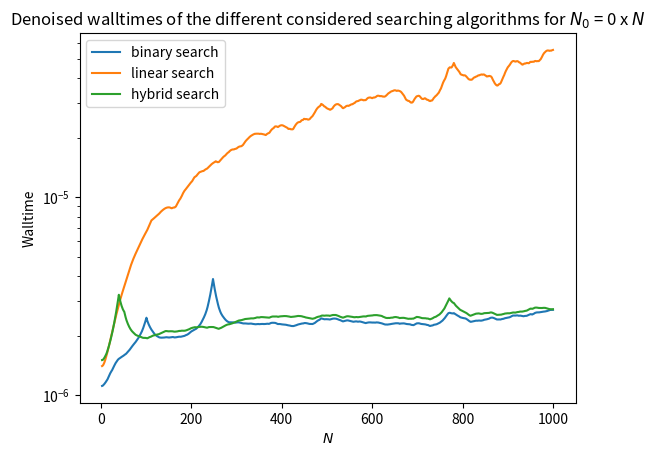
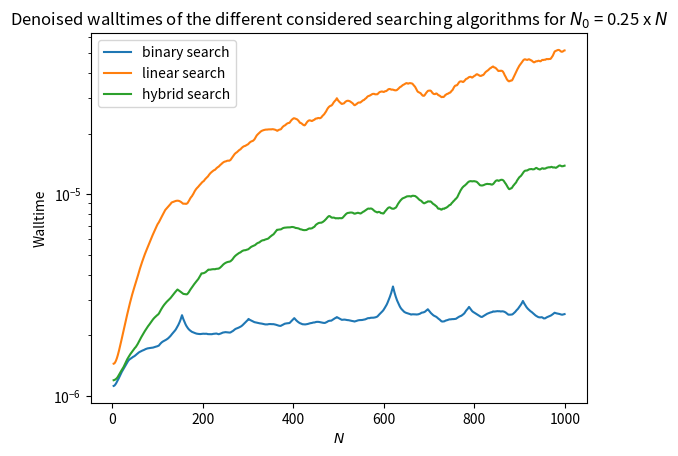
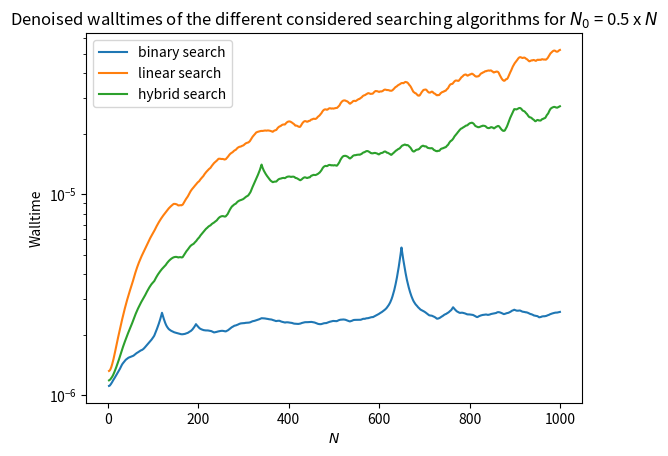
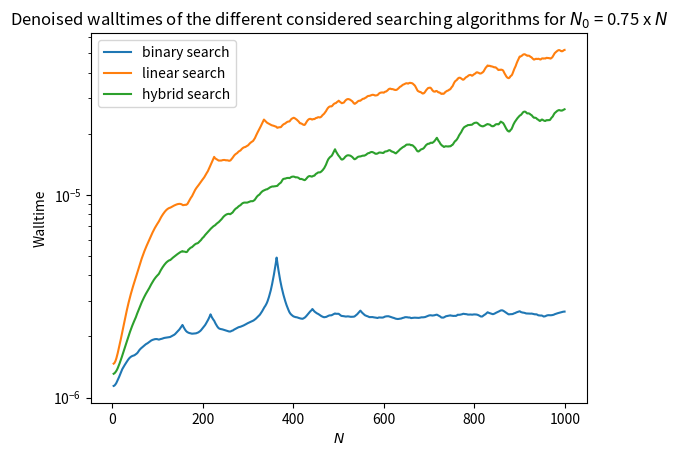
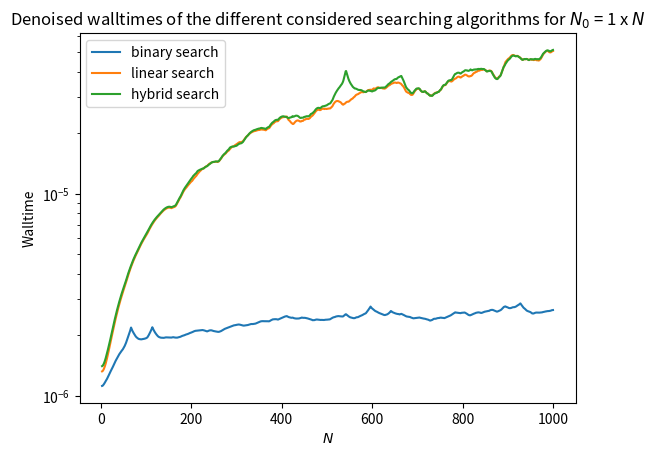

Python code for these plots, in order: (Note: this script raises an exception after producing the figures.)
""" Your college id here: 01258326
    Template code for project 1, contains 4 functions:
    code1: complete function for question 1
    test_code1: function to be completed for question 1
    createTable: complete function for question 2
    findAA: function to be completed for question 2
"""

def code1(L,x,istart=0,iend=-1000,N0=2):
    """function for question 1
    Input:
    L: an N-element list of integers arranged in non-decreasing order
    x,istart,iend: integers
    N0: a non-negative integer

    Output: an integer
    """

    if iend==-1000: iend = len(L)-1

    if istart>iend: return -1000

    if iend-istart<N0:
        for ind in range(istart,iend+1):
            if L[ind]==x: return ind
        return -1000
    else:
        imid = int(0.5*(istart+iend))
        if x==L[imid]:
            return imid
        elif x < L[imid]:
            iend = imid-1
            return code1(L,x,istart,iend,N0=N0)
        else:
            istart = imid+1
            return code1(L,x,istart,iend,N0=N0)
        
def denoise(result) :
    """
    This function uses the linear least squares regularization technique seen in 
    Optimization module (week 4) to denoise the walltimes that have been computed 
    on random lists. 

    Parameters
    ----------
    result : a p-dimensionnal numpy array containing the computed walltimes

    Returns
    -------
    result_denoised : a p-dimensionnal numpy array containing the denoised walltimes

    """
    import numpy as np
    
    p = len(result) # Retreiving size of data to denoise
    L = np.column_stack((np.identity(p-1) + np.diag([-1 for i in range(p-2)], k=1) , \
                         np.zeros(p-1))) # Building matrix involved in the penalization term
    L[p-2,p-1] = -1
    I = np.identity(p)
    lbda = 200 # Coefficient of penalization term 
        
    result_denoised = np.dot(np.linalg.inv(I + lbda * np.dot(L.T,L)), result)
    # Computing (I + lbda L.T L)^-1 b, where b is the noisy result vector 
        
    return(result_denoised)


def test_code1(inputs=0.5):
    """Question 1: investigate trends in wall time of code1 function.
    Use the variables inputs and outputs if/as needed.
    You may import modules within this function as needed, please do not import
    modules elsewhere without permission.
    """
    import time
    import numpy as np
    from numpy import random
    random.seed(3141592653)
    import matplotlib.pyplot as plt
    
    results = {'binary' : [], 'linear' : [], 'hybrid' : []} # Initializing dictionnary \
        # which will contain our computation times
    
    for N in range(3,1000) :
    
        N0 = int(inputs * N) # N0 as a fraction of N
        
        for test in range(25) : # Averaging over several random test lists to capture \
            # typical behavior 
            
            hybrid = []
            linear = []
            binary = []
    
            L = np.sort(random.randint(1000,size=N)) # Generating a sorted list of N random \
            # integers smaller than 1000
            x = random.randint(1000) # Generating a random target integer smaller than 1000
        
            t1 = time.time() # Start time 
            _ = code1(L,x,istart=0,iend=-1000,N0=N0) # Computing the search for hybrid version 
            t2 = time.time() # End time
            hybrid.append(t2-t1) # Adding the results to the corresponding list 
        
            t1 = time.time() # Start time 
            _ = code1(L,x,istart=0,iend=-1000,N0=N) # Computing the search for linear version 
            t2 = time.time() # End time
            linear.append(t2-t1) # Adding the results to the corresponding list 
            
            t1 = time.time() # Start time 
            _ = code1(L,x,istart=0,iend=-1000,N0=0) # Computing the search for binary version 
            t2 = time.time() # End time
            binary.append(t2-t1) # Adding the results to the corresponding list 
            
            
        results['hybrid'].append(np.mean(hybrid)) # Adding the average results 
        results['linear'].append(np.mean(linear)) # to the corresponding list
        results['binary'].append(np.mean(binary)) 
        
    outputs = results # Walltimes of code1

    # Plotting with denoising
    plt.figure()
    Xaxis = np.array([n for n in range(3,1000)])
    plt.plot(Xaxis,denoise(results['binary']), label='binary search')
    plt.plot(Xaxis,denoise(results['linear']), label='linear search')
    plt.plot(Xaxis,denoise(results['hybrid']), label='hybrid search')
    plt.yscale('log')
    #plt.xlim([0,150])
    plt.legend(loc="best")
    plt.xlabel('$N$')
    plt.ylabel('Walltime')
    title = 'Denoised walltimes of the different considered searching algorithms for $N_0$ = ' \
        + str(inputs) + ' x $N$'
    plt.title(title)
    plt.show()

    return outputs



def createTable():
	"""Function for question 2. Return dictionary providing mapping from codons
    to amino acids. "_" indicates that codon does not correspond to any amino acid.
	"""
	table = {
		'ATA':'i', 'ATC':'i', 'ATT':'i', 'ATG':'m',
		'ACA':'t', 'ACC':'t', 'ACG':'t', 'ACT':'t',
		'AAC':'n', 'AAT':'n', 'AAA':'k', 'AAG':'k',
		'AGC':'s', 'AGT':'s', 'AGA':'r', 'AGG':'r',
		'CTA':'l', 'CTC':'l', 'CTG':'l', 'CTT':'l',
		'CCA':'p', 'CCC':'p', 'CCG':'p', 'CCT':'p',
		'CAC':'h', 'CAT':'h', 'CAA':'q', 'CAG':'q',
		'CGA':'r', 'CGC':'r', 'CGG':'r', 'CGT':'r',
		'GTA':'b', 'GTC':'b', 'GTG':'b', 'GTT':'b',
		'GCA':'a', 'GCC':'a', 'GCG':'a', 'GCT':'a',
		'GAC':'d', 'GAT':'d', 'GAA':'e', 'GAG':'e',
		'GGA':'g', 'GGC':'g', 'GGG':'g', 'GGT':'g',
		'TCA':'s', 'TCC':'s', 'TCG':'s', 'TCT':'s',
		'TTC':'f', 'TTT':'f', 'TTA':'l', 'TTG':'l',
		'TAC':'o', 'TAT':'o', 'TAA':'_', 'TAG':'_',
		'TGC':'c', 'TGT':'c', 'TGA':'_', 'TGG':'j',
	}
	return table


def heval(L,c2b, Base=20,Prime=97):
    """Convert list L to base-10 number mod Prime where Base specifies the base of L
        Function taken from lecture notes and modified.
    """
    f=0
    for l in L[:-1]:
            f = Base*(c2b[l]+f)
            h = (f + (c2b[L[-1]])) % Prime
    return h

def findAA(S,L_p):
    """Question 2: Complete function to find amino acid patterns in
    amino acid sequence, S
    Input:
        S: String corresponding to an amino acid sequence
        L_p: List of p length-3m strings. Each string corresponds to a gene
        sequence
    Output:
        L_out: List of lists containing locations of amino-acids in S.
        L_out[i] should be a list of integers containing all locations in S at
        which the amino acid sequence corresponding to the gene sequence in L_p[i] occur.
        If one or more codons in L_p[i] do not correspond to an amino acid (such
        that '_' would appear in the corresponding amino acid sequence), set
        L_out[i]=-1000.
    """
    c2b = {
        'a' : 0, 'b' : 1, 'c' : 2, 'd' : 3, 'e' : 4,
        'f' : 5, 'g' : 6, 'h' : 7, 'i' : 8, 'j' : 9,
        'k' : 10, 'l' : 11, 'm' : 12, 'n' : 13, 'o' : 14, 
        'p' : 15, 'q' : 16, 'r' : 17, 's' : 18, 't' :19
        }
    
    #use/modify the code below as needed
    n = len(S)
    p = len(L_p)
    k = len(L_p[0])
    m = k // 3
    L_out = [[] for i in range(p)]
    T = createTable()
    
    L_AA = ['' for i in range(p)] # Here we store the amino acids we are looking for in S
    
    prime = 97 # Prime for remainder
    
    bm = (20**m) % prime # Computing those parameters only once !
    hi0 = heval(S[:m], c2b = c2b, Base = 20, Prime = prime) 

    
    for i in range(p) : # Going linearly through the gene sequences
    
    
        
        ## We first translate the gene sequences to the corresponding amino acid sequences ##
        for j in range(0,k,3) : # Going 3 by 3 over L_p[i] codons
            aminoAcid = T[L_p[i][j:j+3]] # Looking in the table for the corresponding 
            # amino acid
            if aminoAcid != '_' : # Verifying the codon is relevant 
                L_AA[i] += aminoAcid # Concatenating the strings
            else :
                L_out[i] =[-1000] # As required in the subject 
                break

        # L_p[i] has been translated to L_AA[i] at this stage
        # We have the amino acid sequence corresponding to L_p[i]
        
        
        
        ## We now search for the location of the L_AA[i] amino acids in S ##
        if len(L_AA[i]) == m : # Only searching if all codons were coding for amino acids 
        
            ## We use the Rabin Karp algorithm and the code provided in the lecture slides
            # We first compute hashes of L_AA[i] and the first m elements of S and further 
            # compare the characters if the hashes correspond in first place
            ind=0
            hp = heval(L_AA[i],c2b = c2b, Base = 20, Prime = prime) 
            imatch=[]
            hi = 1 * hi0
            if hi == hp : # Hashes match
                if S[:m] == L_AA[i] : # Python string comparison 
                    imatch.append(ind)
            
            
            for ind in range(1,n - m + 1) :
                # Update rolling hash
                hi = (20 * hi - int(c2b[S[ind-1]]) * bm + int(c2b[S[ind-1+m]])) % prime
                
                if hi == hp : # If hashes match, check if strings match
                    if S[ind:ind+m] == L_AA[i] : 
                        imatch.append(ind)
            L_out[i] = imatch
                
    return L_out #please do not modify

#%matplotlib inline

if __name__=='__main__':
    #When "run project1" is used in the terminal, the condition above evaluates
    #to True and the code below will run. If "import p1soln" is used, the
    #condition evaluates to False, and the code below will not run.

    print('')
    ## Question 1 ##
    print('Starting computing figures of question 1')
    inputs=[0,0.25,0.5,0.75,1]
    for inp in inputs :
        outputs = test_code1(inp)
    print('All figures computed')
    print('')

    ###########################################################################

    ## Question 2 ##
    #Sample code for loading example sequence for question 2 (uncomment and use as needed)
    print('Starting tests related to question 2')
    infile = open('Sexample.txt','r')
    S = infile.read()
    infile.close()
    
    # Testing findAA
    T = createTable()
    bases = ['A','T','C','G']
    from numpy import random
    random.seed(662607015)
    for test in range(10) : # Testing 10 times
        L_p = ['' for g in range(10)] # 10 genes sequences
        for i in range(10) : # Creating the 10 genes
            baseIndex = random.randint(4, size = 3 * 3) # m = 3
            for ind in baseIndex :
                L_p[i] += bases[ind] # Generating random L_p
        L_out = findAA(S,L_p) # Computing the location of sequences
        i = -1
        for indexList in L_out :
            i+=1
            if indexList and indexList[0] != -1000 : # The sequence is well in S
                for index in indexList :
                    # Asserting that the corresponding amino acid is coded by 
                    # a codon that is in L_p
                    assert L_p[i][0:3] in [codon for codon in T if T[codon] == S[index]]
                    assert L_p[i][3:6] in [codon for codon in T if T[codon] == S[index+1]]
                    assert L_p[i][6:9] in [codon for codon in T if T[codon] == S[index+2]]

    print('All examples passed the tests')
    print('')
        
